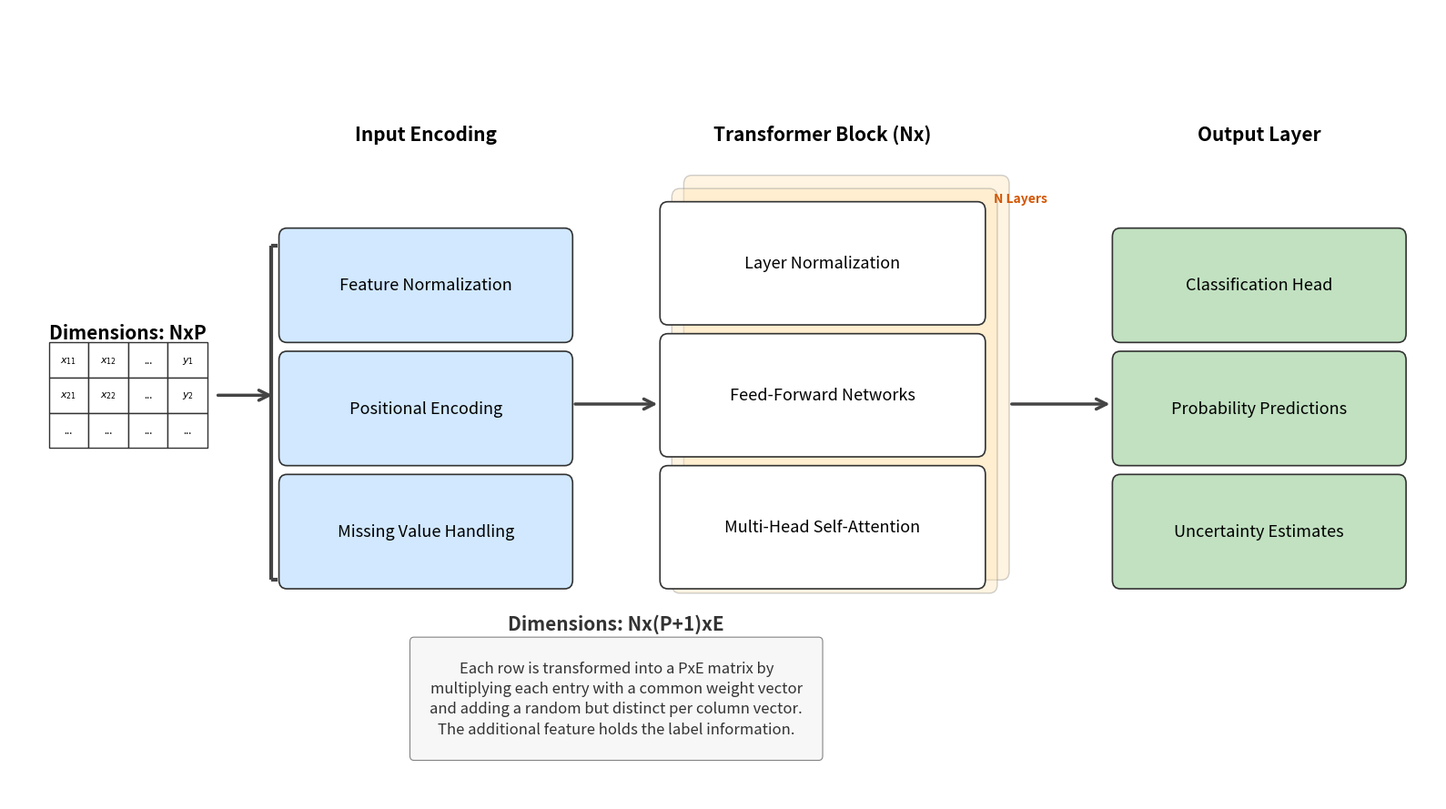

This chart was generated by the following Python code: (Note: this script raises an exception after producing the figure.)
import matplotlib.pyplot as plt
import matplotlib.patches as patches
from matplotlib.patches import FancyBboxPatch

def generate_transformer_diagram():
    # Set up the figure and axis with more width for the input table
    fig, ax = plt.subplots(figsize=(16, 9))
    ax.set_xlim(-3, 15)
    ax.set_ylim(-0.5, 8.5)
    ax.axis('off')

    # Helper function to draw styled boxes
    def draw_box(ax, x, y, width, height, label, color, fontsize=13, fontweight='normal'):
        rect = patches.FancyBboxPatch((x, y), width, height, boxstyle='round,pad=0.1',
                                      linewidth=1.2, edgecolor='#333333', facecolor=color)
        ax.add_patch(rect)
        ax.text(x + width/2, y + height/2, label, ha='center', va='center',
                fontsize=fontsize, fontweight=fontweight, color='black')

    # --- 0. INPUT TABLE (3x4 table with x_11, x_12, y_1 etc.) ---
    table_x = -2.5
    cell_width = 0.5
    cell_height = 0.4
    
    # Position table so arrow starts beside y_2 cell (second row)
    # Arrow will be at y=3.9 (middle input box), so y_2 row should be at y=3.9
    # y_2 is the second row, so table_y - 1*cell_height = 3.9
    table_y = 3.9 + cell_height  # = 4.3
    
    # Add "NxP" description on top of the table (bigger)
    ax.text(table_x + 2*cell_width, table_y + 0.4, 'Dimensions: NxP',
           ha='center', va='bottom', fontsize=15, fontweight='bold')
    
    # Table data: 3 rows x 4 columns
    table_data = [
        ['$x_{11}$', '$x_{12}$', '...', '$y_1$'],
        ['$x_{21}$', '$x_{22}$', '...', '$y_2$'],
        ['...', '...', '...', '...']
    ]
    
    # Draw table cells
    for i, row in enumerate(table_data):
        for j, cell_text in enumerate(row):
            cell_x = table_x + j * cell_width
            cell_y = table_y - i * cell_height
            # Draw cell border
            rect = patches.Rectangle((cell_x, cell_y), cell_width, cell_height,
                                    linewidth=1, edgecolor='#333333', facecolor='white')
            ax.add_patch(rect)
            # Add cell text
            ax.text(cell_x + cell_width/2, cell_y + cell_height/2, cell_text,
                   ha='center', va='center', fontsize=8)
    
    # Arrow from table (starting beside y_2 cell) to input encoder
    arrow_props = dict(arrowstyle='->', lw=2.5, color='#444444', mutation_scale=20)
    y2_row_y = table_y - 1*cell_height + cell_height/2  # Center of y_2 row
    ax.annotate('', xy=(0.35, y2_row_y), xytext=(table_x + 4*cell_width + 0.1, y2_row_y),
               arrowprops=arrow_props)
    
    # Draw vertical bracket spanning all three input boxes instead of '{'
    # Input boxes span from y=2 to y=5.8 (3 boxes of height 1.1 with spacing 1.4)
    bracket_x = 0.30
    bracket_top = 5.8
    bracket_bottom = 2.0
    bracket_width = 0.08
    
    # Draw vertical line
    ax.plot([bracket_x, bracket_x], [bracket_bottom, bracket_top],
           color='#444444', linewidth=3, solid_capstyle='butt')
    # Draw top horizontal cap
    ax.plot([bracket_x, bracket_x + bracket_width], [bracket_top, bracket_top],
           color='#444444', linewidth=3, solid_capstyle='butt')
    # Draw bottom horizontal cap
    ax.plot([bracket_x, bracket_x + bracket_width], [bracket_bottom, bracket_bottom],
           color='#444444', linewidth=3, solid_capstyle='butt')
    
    # --- 1. HEADERS (Placed above the elements) ---
    header_y = 7.0
    ax.text(2.25, header_y, "Input Encoding", ha='center', fontsize=15, fontweight='bold')
    ax.text(7.25, header_y, "Transformer Block (Nx)", ha='center', fontsize=15, fontweight='bold')
    ax.text(12.75, header_y, "Output Layer", ha='center', fontsize=15, fontweight='bold')

    # --- 2. INPUT ENCODING SECTION ---
    # Draw individual feature boxes
    input_features = ["Missing Value Handling", "Positional Encoding", "Feature Normalization"]
    for i, feature in enumerate(input_features):
        draw_box(ax, 0.5, 2 + (i*1.4), 3.5, 1.1, feature, "#D1E8FF")
    
    # Add "Nx(P+1)xE" description with explanation box - positioned to the right
    # to indicate it's the output of Input Encoding passed to Transformer
    dimension_x = 4.65  # Moved right, between Input Encoding and Transformer
    dimension_y = 1.5
    ax.text(dimension_x, dimension_y, 'Dimensions: Nx(P+1)xE', ha='center', va='center',
           fontsize=15, fontweight='bold', color='#333333')
    
    # Fine print explanation box below Nx(P+1)xE - made taller for bigger text
    explanation_box_x = 2.1  # Shifted right to align with new position
    explanation_box_y = 0.0
    explanation_box_width = 5.1
    explanation_box_height = 1.3
    
    # Draw explanation box
    explanation_rect = FancyBboxPatch((explanation_box_x, explanation_box_y),
                                     explanation_box_width, explanation_box_height,
                                     boxstyle='round,pad=0.05',
                                     linewidth=0.8, edgecolor='#666666',
                                     facecolor='#F5F5F5', alpha=0.8)
    ax.add_patch(explanation_rect)
    
    # Add explanation text (bigger, easier to read font)
    explanation_text = ("Each row is transformed into a PxE matrix by\n"
                       "multiplying each entry with a common weight vector\n"
                       "and adding a random but distinct per column vector.\n"
                       "The additional feature holds the label information.")
    ax.text(explanation_box_x + explanation_box_width/2, explanation_box_y + explanation_box_height/2,
           explanation_text, ha='center', va='center', fontsize=12, color='#333333',
           linespacing=1.4)

    # --- 3. TRANSFORMER BLOCK (REPEATED) ---
    # Draw "shadow" rectangles to indicate layers behind the main one
    for offset in [0.3, 0.15]:
        rect = patches.FancyBboxPatch((5.3 + offset, 1.8 + offset), 3.9, 4.4, boxstyle='round,pad=0.1', 
                                      linewidth=1, edgecolor='#888', facecolor='#FFE5B4', alpha=0.4)
        ax.add_patch(rect)
    
    # Main Transformer internal layers
    transformer_layers = ["Multi-Head Self-Attention", "Feed-Forward Networks", "Layer Normalization"]
    for i, layer in enumerate(transformer_layers):
        draw_box(ax, 5.3, 2.0 + (i*1.5), 3.9, 1.2, layer, "white")

    # --- 4. OUTPUT LAYER SECTION ---
    output_features = ["Uncertainty Estimates", "Probability Predictions", "Classification Head"]
    for i, feature in enumerate(output_features):
        draw_box(ax, 11, 2 + (i*1.4), 3.5, 1.1, feature, "#C1E1C1")

    # --- 5. CONNECTORS (Arrows) ---
    arrow_props = dict(arrowstyle='->', lw=2.5, color='#444444', mutation_scale=20)
    
    # Arrow from Input to Transformer
    ax.annotate('', xy=(5.2, 4), xytext=(4.1, 4), arrowprops=arrow_props)
    
    # Arrow from Transformer to Output
    ax.annotate('', xy=(10.9, 4), xytext=(9.6, 4), arrowprops=arrow_props)

    # Optional: Add small 'N' label to the stack
    ax.text(9.4, 6.3, "N Layers", fontsize=10, fontweight='bold', color='#D35400')

    plt.tight_layout()
    
    # Save as SVG
    output_path = 'assets/images/tabpfn_architecture.svg'
    plt.savefig(output_path, format='svg', bbox_inches='tight', dpi=300)
    print(f"Diagram saved to {output_path}")
    plt.close()

if __name__ == "__main__":
    generate_transformer_diagram()
